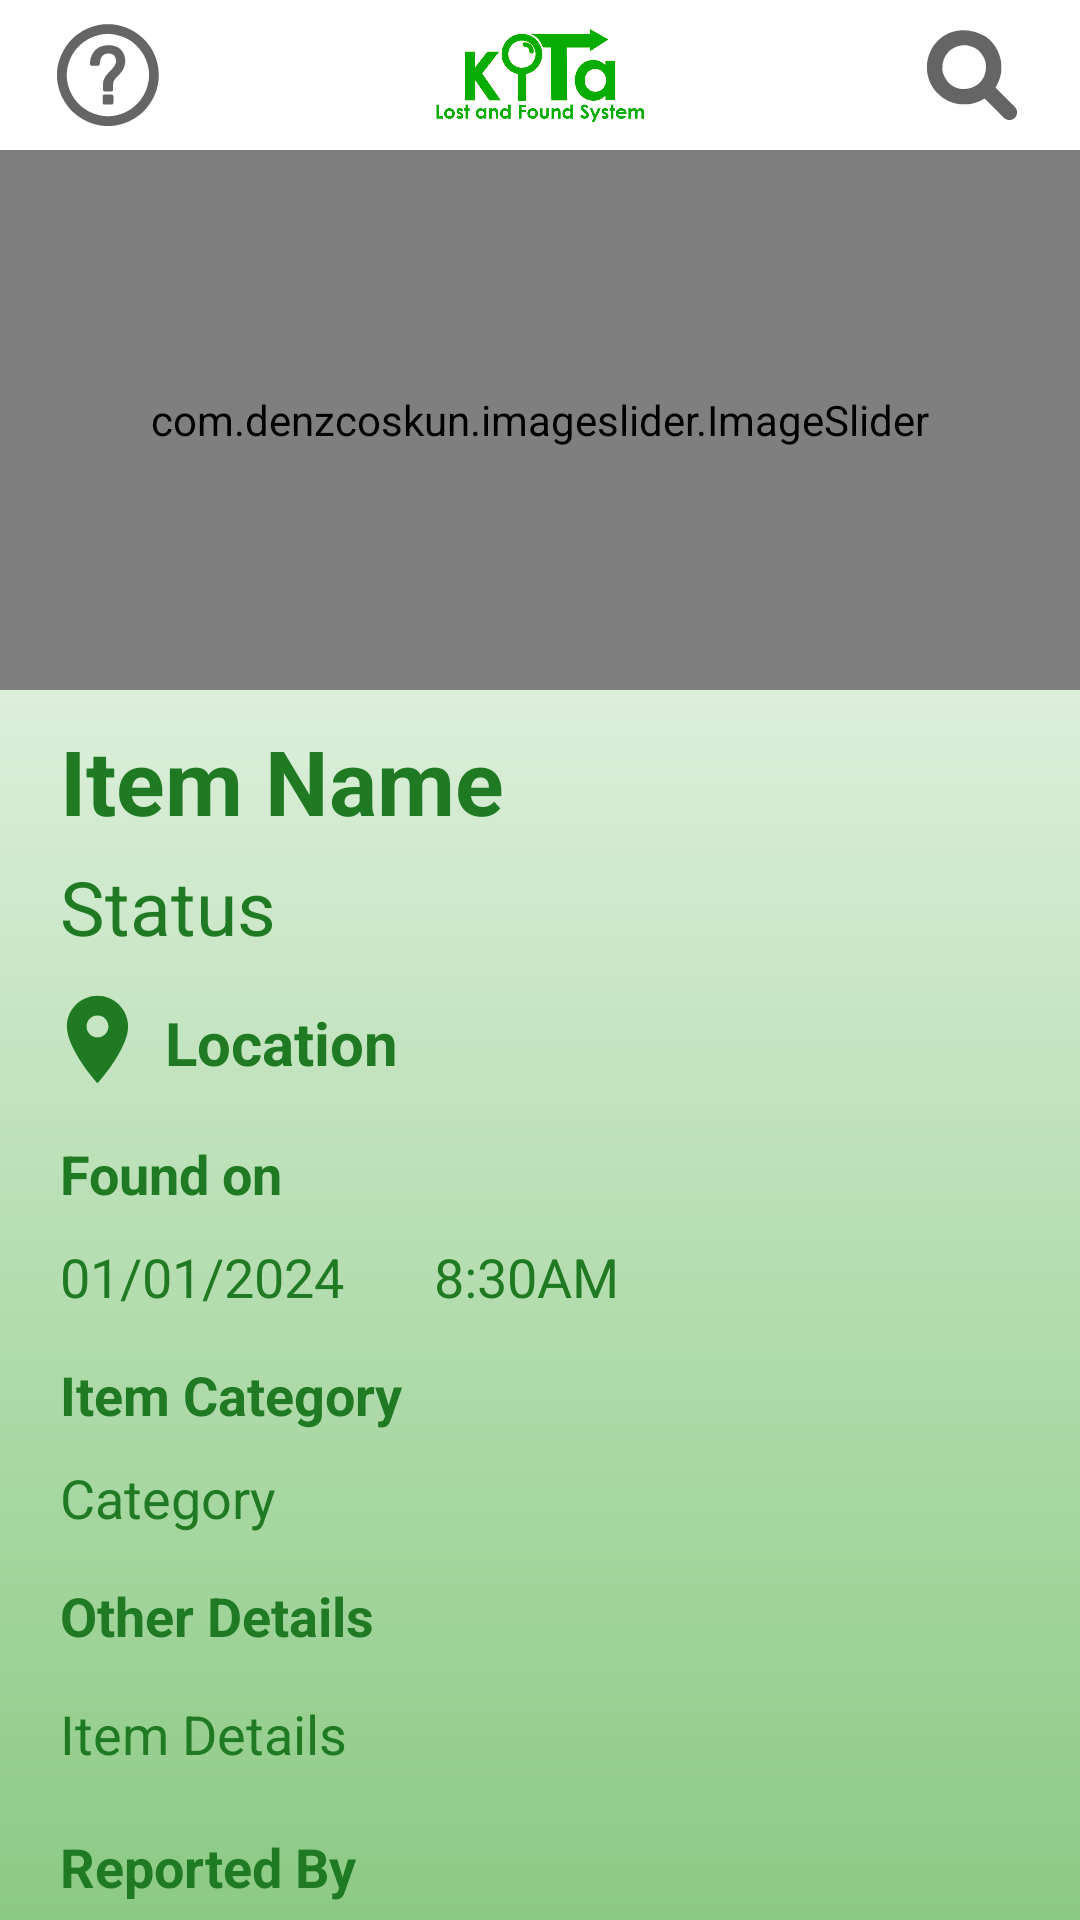

Layout XML and referenced resources for this Android screen:
<!-- AndroidManifest.xml: application theme Theme.kITa -->
<!-- res/layout/fragment_preunclaimeditem.xml -->
<?xml version="1.0" encoding="utf-8"?>
<androidx.constraintlayout.widget.ConstraintLayout
    xmlns:android="http://schemas.android.com/apk/res/android"
    xmlns:app="http://schemas.android.com/apk/res-auto"
    xmlns:tools="http://schemas.android.com/tools"
    android:layout_width="match_parent"
    android:layout_height="match_parent"
    android:fitsSystemWindows="true"
    tools:context="com.example.kITa.UnclaimedActivity">

    
    <LinearLayout
        android:id="@+id/toolbar"
        android:layout_width="match_parent"
        android:layout_height="wrap_content"
        android:orientation="vertical"
        android:background="@drawable/toolbar_dropshadow"
        app:layout_constraintStart_toStartOf="parent"
        app:layout_constraintTop_toTopOf="parent"
        app:layout_constraintEnd_toEndOf="parent">

        
        <LinearLayout
            android:layout_width="match_parent"
            android:layout_height="50dp"
            android:orientation="horizontal"
            android:background="@drawable/toolbar_dropshadow"
            >

            
            <ImageButton
                android:id="@+id/guide_icon"
                android:layout_width="0dp"
                android:layout_height="50dp"
                android:layout_weight="1"
                android:padding="8dp"
                android:scaleType="fitCenter"
                android:background="@color/white"
                android:src="@drawable/ic_guide"
                android:contentDescription="guideIcon"/>

            
            <ImageButton
                android:id="@+id/kitaLogo"
                android:layout_width="0dp"
                android:layout_height="50dp"
                android:layout_weight="3"
                android:padding="72dp"
                android:scaleType="centerCrop"
                android:src="@drawable/kitalogo"
                android:background="@color/white"
                android:contentDescription="kitaLogo"/>

            
            <ImageButton
                android:id="@+id/search_icon"
                android:layout_width="0dp"
                android:layout_height="50dp"
                android:layout_weight="1"
                android:padding="8dp"
                android:scaleType="fitCenter"
                android:background="@color/white"
                android:src="@drawable/ic_search"
                android:contentDescription="searchIcon"/>
        </LinearLayout>
    </LinearLayout>

    
    <androidx.core.widget.NestedScrollView
        android:layout_width="match_parent"
        android:layout_height="0dp"
        android:background="@drawable/gradient"
        app:layout_constraintBottom_toBottomOf="parent"
        app:layout_constraintTop_toBottomOf="@id/toolbar"
        app:layout_constraintVertical_bias="0.0"
        tools:layout_editor_absoluteX="0dp">

        <RelativeLayout
            android:id="@+id/guide_container"
            android:layout_width="match_parent"
            android:layout_height="match_parent"
            android:paddingBottom="20dp"
            app:layout_constraintBottom_toBottomOf="parent">

            <com.denzcoskun.imageslider.ImageSlider
                android:id="@+id/unclaimedItemImgSlide"
                android:layout_width="match_parent"
                android:layout_height="180dp"
                app:iss_auto_cycle="true"
                app:iss_period="1000"
                app:iss_delay="1000"
                app:iss_text_align="CENTER"
                />

            <TextView
                android:id="@+id/itemName"
                android:layout_width="wrap_content"
                android:layout_height="wrap_content"
                android:layout_below="@+id/unclaimedItemImgSlide"
                android:layout_marginTop="10dp"
                android:layout_marginStart="20dp"
                android:text="Item Name"
                android:textColor="@color/green"
                android:textSize="30sp"
                android:textStyle="bold"
                />

            <TextView
                android:id="@+id/status"
                android:layout_width="wrap_content"
                android:layout_height="wrap_content"
                android:layout_below="@id/itemName"
                android:layout_marginTop="5dp"
                android:layout_marginStart="20dp"
                android:text="Status"
                android:textSize="25sp"
                android:textColor="@color/green"
                />

            <ImageView
                android:id="@+id/locationIcon"
                android:layout_width="35dp"
                android:layout_height="35dp"
                android:layout_below="@+id/status"
                android:layout_marginTop="10dp"
                android:layout_marginStart="15dp"
                android:src="@drawable/ic_location"
                />

            <TextView
                android:id="@+id/location"
                android:layout_width="wrap_content"
                android:layout_height="wrap_content"
                android:layout_below="@id/status"
                android:layout_marginStart="5dp"
                android:layout_marginTop="15dp"
                android:layout_toEndOf="@+id/locationIcon"
                android:text="Location"
                android:textColor="@color/green"
                android:textSize="20sp"
                android:textStyle="bold" />

            <TextView
                android:id="@+id/timeFoundedText"
                android:layout_width="wrap_content"
                android:layout_height="wrap_content"
                android:layout_below="@id/locationIcon"
                android:layout_marginTop="15dp"
                android:layout_marginStart="20dp"
                android:text="Found on"
                android:textColor="@color/green"
                android:textSize="18sp"
                android:textStyle="bold"
                />

            <TextView
                android:id="@+id/date"
                android:layout_width="wrap_content"
                android:layout_height="wrap_content"
                android:layout_below="@id/timeFoundedText"
                android:layout_marginTop="10dp"
                android:layout_marginStart="20dp"
                android:text="01/01/2024"
                android:textColor="@color/green"
                android:textSize="18sp"
                />

            <TextView
                android:id="@+id/time"
                android:layout_width="wrap_content"
                android:layout_height="wrap_content"
                android:layout_below="@id/timeFoundedText"
                android:layout_marginStart="30dp"
                android:layout_marginTop="10dp"
                android:layout_toEndOf="@+id/date"
                android:text="8:30AM"
                android:textColor="@color/green"
                android:textSize="18sp" />

            <TextView
                android:id="@+id/itemCategoryText"
                android:layout_width="wrap_content"
                android:layout_height="wrap_content"
                android:layout_below="@id/date"
                android:layout_marginTop="15dp"
                android:layout_marginStart="20dp"
                android:text="Item Category"
                android:textColor="@color/green"
                android:textSize="18sp"
                android:textStyle="bold"
                />

            <TextView
                android:id="@+id/itemCategory"
                android:layout_width="wrap_content"
                android:layout_height="wrap_content"
                android:layout_below="@id/itemCategoryText"
                android:layout_marginTop="10dp"
                android:layout_marginStart="20dp"
                android:text="Category"
                android:textColor="@color/green"
                android:textSize="18sp"
                />

            <TextView
                android:id="@+id/otherDetailsText"
                android:layout_width="wrap_content"
                android:layout_height="wrap_content"
                android:layout_below="@id/itemCategory"
                android:layout_marginTop="15dp"
                android:layout_marginStart="20dp"
                android:text="Other Details"
                android:textColor="@color/green"
                android:textSize="18sp"
                android:textStyle="bold"
                />

            <TextView
                android:id="@+id/otherDetails"
                android:layout_width="wrap_content"
                android:layout_height="wrap_content"
                android:layout_below="@id/otherDetailsText"
                android:layout_alignParentStart="true"
                android:layout_alignParentEnd="true"
                android:layout_marginStart="20dp"
                android:layout_marginTop="15dp"
                android:layout_marginEnd="20dp"
                android:text="Item Details"
                android:textColor="@color/green"
                android:textSize="18sp" />

            <TextView
                android:id="@+id/reportedByText"
                android:layout_width="wrap_content"
                android:layout_height="wrap_content"
                android:layout_below="@id/otherDetails"
                android:layout_marginTop="20dp"
                android:layout_marginStart="20dp"
                android:text="Reported By"
                android:textColor="@color/green"
                android:textSize="18sp"
                android:textStyle="bold"
                />

            <TextView
                android:id="@+id/Fname"
                android:layout_width="wrap_content"
                android:layout_height="wrap_content"
                android:layout_below="@id/reportedByText"
                android:layout_marginTop="10dp"
                android:layout_marginStart="20dp"
                android:text="First Name"
                android:textColor="@color/green"
                android:textSize="18sp"
                />

            <Button
                android:id="@+id/claimRegister"
                android:layout_width="180dp"
                android:layout_height="60dp"
                android:layout_below="@+id/Fname"
                android:layout_alignParentStart="true"
                android:layout_alignParentEnd="true"
                android:layout_alignParentBottom="true"
                android:layout_marginStart="50dp"
                android:layout_marginTop="30dp"
                android:layout_marginEnd="50dp"
                android:layout_marginBottom="21dp"
                android:backgroundTint="@color/green"
                android:text="Register to Claim"
                android:textColor="@color/white"
                android:textSize="20sp"
                android:textStyle="bold" />
        </RelativeLayout>
    </androidx.core.widget.NestedScrollView>
</androidx.constraintlayout.widget.ConstraintLayout>
<!-- resources referenced by this layout -->
<resources>
  <color name="green">#1F7A23</color>
  <color name="white">#FFFFFFFF</color>
  <!-- drawable gradient (drawable) -->
  <?xml version="1.0" encoding="utf-8"?>
  <shape xmlns:android="http://schemas.android.com/apk/res/android"
      android:shape="rectangle">
      <gradient
          android:startColor="#8bca84"
          android:endColor="#ffffffff"
          android:angle="90" />
  </shape>
  <!-- drawable ic_guide: vector/xml drawable (drawable, 5665 chars, omitted) -->
  <!-- drawable ic_location (drawable) -->
  <vector xmlns:android="http://schemas.android.com/apk/res/android" android:height="24dp" android:tint="#1F7A23" android:viewportHeight="24" android:viewportWidth="24" android:width="24dp">
        
      <path android:fillColor="@android:color/white" android:pathData="M12,2C8.13,2 5,5.13 5,9c0,5.25 7,13 7,13s7,-7.75 7,-13c0,-3.87 -3.13,-7 -7,-7zM12,11.5c-1.38,0 -2.5,-1.12 -2.5,-2.5s1.12,-2.5 2.5,-2.5 2.5,1.12 2.5,2.5 -1.12,2.5 -2.5,2.5z"/>
      
  </vector>
  <!-- drawable ic_search: vector/xml drawable (drawable, 2844 chars, omitted) -->
  <!-- drawable kitalogo: png bitmap (drawable, 51336 bytes) -->
  <!-- drawable toolbar_dropshadow (drawable) -->
  <layer-list xmlns:android="http://schemas.android.com/apk/res/android">
  
      <item>
          <shape android:shape="rectangle" >
              <solid android:color="#ffffff" />
          </shape>
      </item>
  
      <item android:top="-2dp" android:right="-2dp" android:left="-2dp">
          <shape>
              <solid android:color="@android:color/transparent" />
              <stroke
                  android:width="1dp"
                  android:color="#656565" />
          </shape>
      </item>
  
  </layer-list>
  <style name="Theme.kITa" parent="Theme.Material3.DayNight.NoActionBar">
          <item name="colorPrimary">@color/black</item>
          <item name="android:statusBarColor">@color/white</item>
          <item name="android:windowLightStatusBar">true</item>
          <item name="android:navigationBarColor">@color/white</item>
          <item name="android:windowLightNavigationBar">true</item>
      </style>
  <color name="black">#FF000000</color>
</resources>
